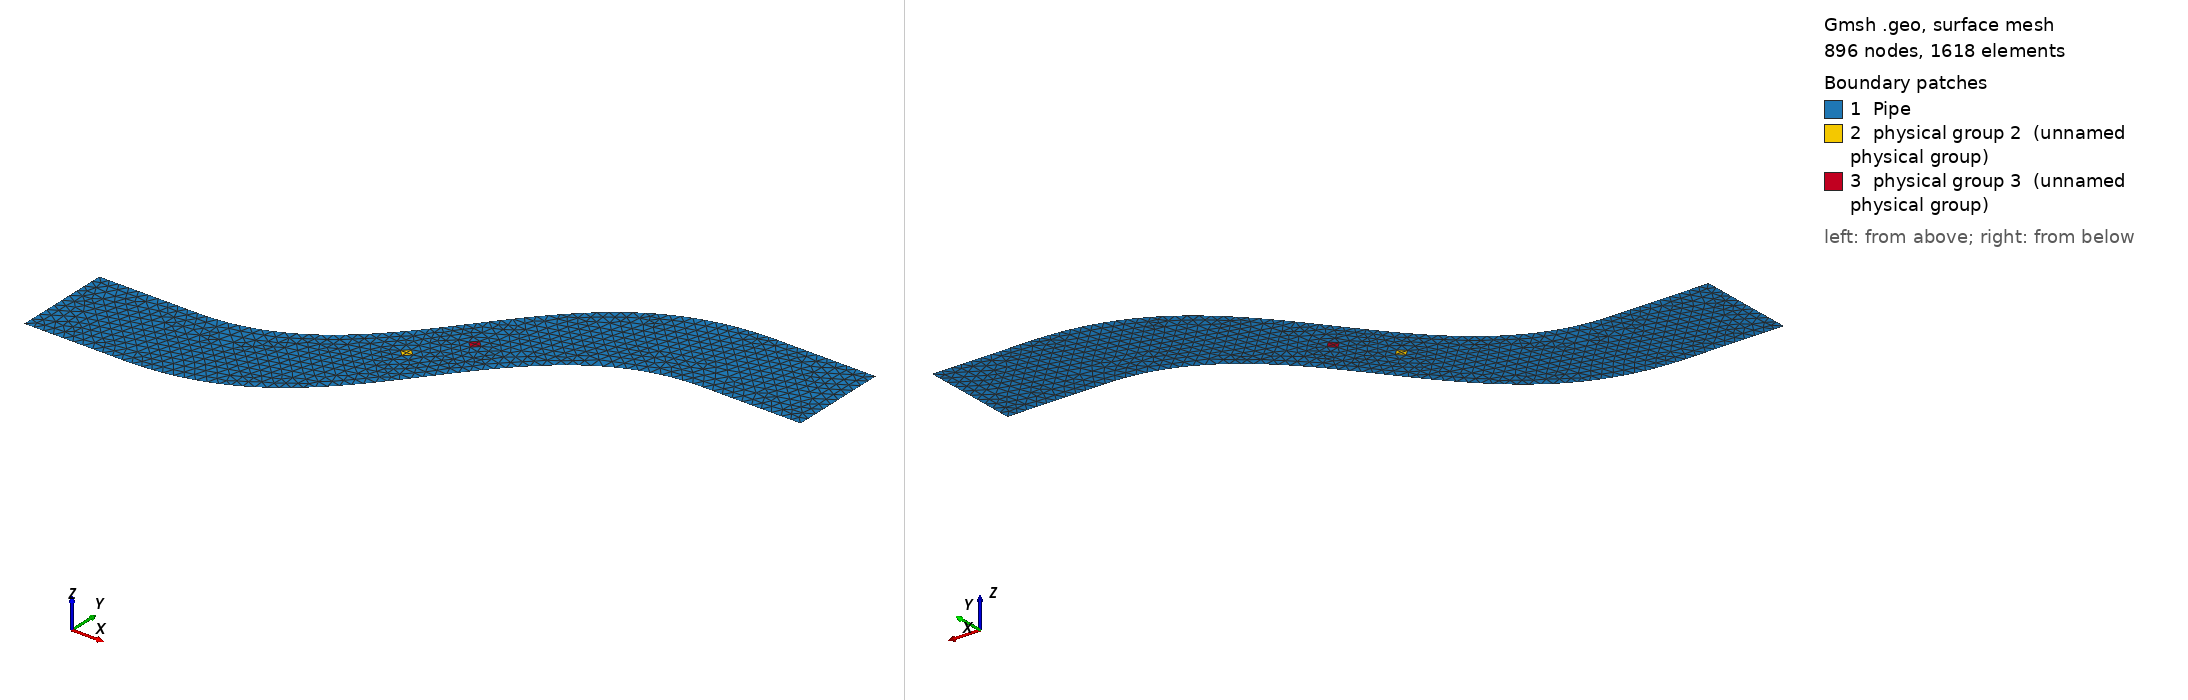

Gmsh geometry script, surface-meshed: 896 nodes, 1618 surface elements. Boundary patches (legend numbers): 1 Pipe, 2 physical group 2 (unnamed physical group), 3 physical group 3 (unnamed physical group). Left view from above one corner, right view from below the opposite corner. Legend entries are the model's physical surfaces. The drawing asked Gmsh for element sizes between 1% and 20% of the model's largest extent; the script's own settings can give other sizes.

=== pipe.geo (drawn) ===
D = 18.0;
dx_outer = 20.0;
dx_inner = 20.0;
xt0 = 550.0;  // x-location of turbine 0
yt0 = 300.0;  // y-location of turbine 0
xt1 = 620.0;  // x-location of turbine 1
yt1 = 390.0;  // y-location of turbine 1
W = 700;  // Width of domain
w = 200;  // Width of channel

sqrt2 = 1.414213562373095;

// Lower points
Point(1) = {0,    0,   0, dx_outer};
Point(2) = {200,  0,   0, dx_outer}; // First spline point
Point(3) = {400,  0,   0, dx_outer};
Point(4) = {600,  W/2-0.75*w, 0, dx_outer};
Point(5) = {800,  W-w, 0, dx_outer};
Point(6) = {1000, W-w, 0, dx_outer}; // Last spline point
Point(7) = {1200, W-w, 0, dx_outer};
// Upper points
Point( 8) = {1200, W, 0, dx_outer};
Point( 9) = {1000, W, 0, dx_outer}; // First spline point
Point(10) = {800,  W, 0, dx_outer};
Point(11) = {600,  W/2+0.75*w, 0, dx_outer};
Point(12) = {400,  w, 0, dx_outer};
Point(13) = {200,  w, 0, dx_outer}; // Last spline point
Point(14) = {0,    w, 0, dx_outer};

// Edges
Line(1) = {1, 2};
BSpline(2) = {2, 3, 4, 5, 6};
Line(3) = {6, 7};
Line(4) = {7, 8};
Line(5) = {8, 9};
BSpline(6) = {9, 10, 11, 12, 13};
Line(7) = {13, 14};
Line(8) = {14,  1};

// Boundary and physical curves
Curve Loop(9) = {1, 2, 3, 4, 5, 6, 7, 8};
Physical Curve("Inflow", 1) = {8};
Physical Curve("Outflow", 2) = {4};
Physical Curve("Sides", 3) = {1, 2, 3, 5, 6, 7};

Point(15) = {xt0-D/sqrt2, yt0, 0., dx_inner};
Point(16) = {xt0, yt0-D/sqrt2, 0., dx_inner};
Point(17) = {xt0+D/sqrt2, yt0, 0., dx_inner};
Point(18) = {xt0, yt0+D/sqrt2, 0., dx_inner};
Line(15) = {15, 16};
Line(16) = {16, 17};
Line(17) = {17, 18};
Line(18) = {18, 15};
Line Loop(10) = {15, 16, 17, 18};

Point(19) = {xt1-D/sqrt2, yt1, 0., dx_inner};
Point(20) = {xt1, yt1-D/sqrt2, 0., dx_inner};
Point(21) = {xt1+D/sqrt2, yt1, 0., dx_inner};
Point(22) = {xt1, yt1+D/sqrt2, 0., dx_inner};
Line(19) = {19, 20};
Line(20) = {20, 21};
Line(21) = {21, 22};
Line(22) = {22, 19};
Line Loop(11) = {19, 20, 21, 22};

// Domain and physical surface
Plane Surface(1) = {9, 10, 11};
Physical Surface("Pipe", 1) = {1};
Plane Surface(2) = {10};
Physical Surface(2) = {2};  // inside turbine 1
Plane Surface(3) = {11};
Physical Surface(3) = {3};  // inside turbine 2
